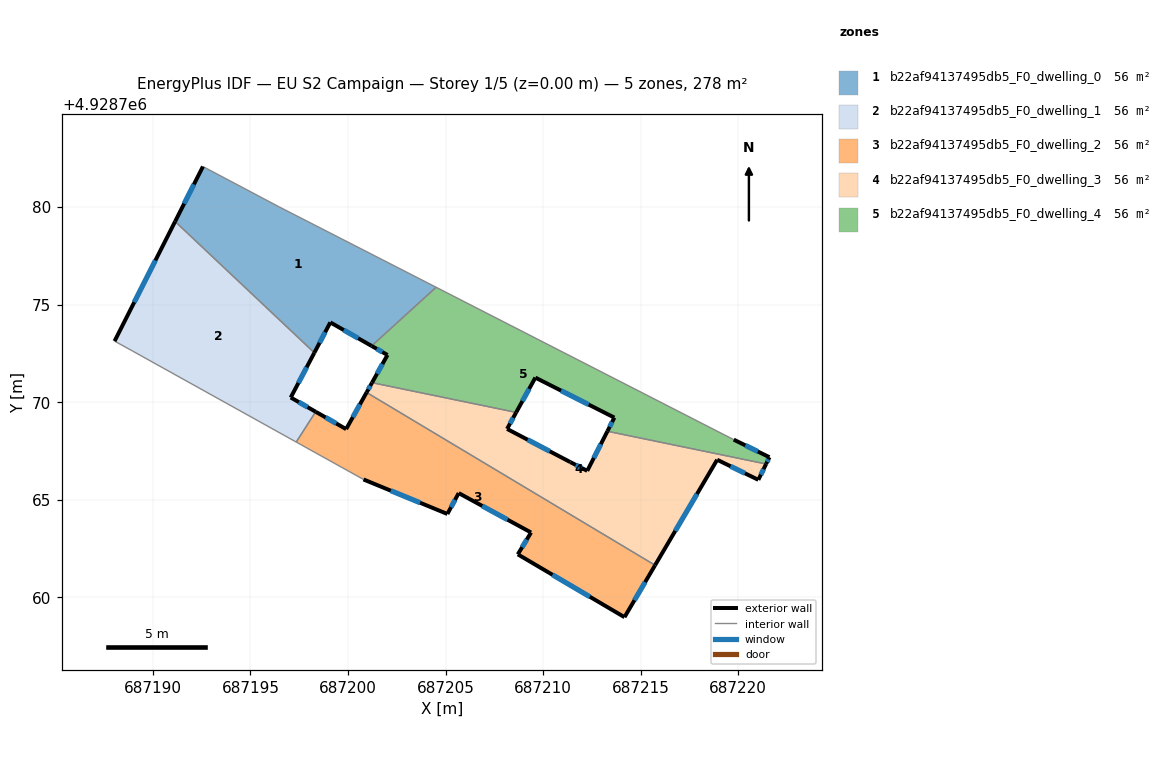
=== STOREY PLAN SPEC (per zone: floor XY polygon, exterior-wall plan segments, windows/doors) ===
zone 1: b22af94137495db5_F0_dwelling_0  (55.7 m²)
  floor: (687204.52, 4928775.89) (687201.21, 4928772.88) (687199.09, 4928774.09) (687198.27, 4928772.54) (687191.14, 4928779.26) (687192.56, 4928782.08) (687196.47, 4928780.01)
  exterior wall: (687199.09, 4928774.09) – (687201.21, 4928772.88)  [2.4 m]
    window: (687199.78, 4928773.70) – (687200.52, 4928773.28)  [0.9 m²]
  exterior wall: (687198.27, 4928772.54) – (687199.09, 4928774.09)  [1.8 m]
    window: (687198.54, 4928773.04) – (687198.83, 4928773.58)  [0.6 m²]
  exterior wall: (687192.56, 4928782.08) – (687191.14, 4928779.26)  [3.2 m]
    window: (687192.10, 4928781.16) – (687191.60, 4928780.18)  [1.2 m²]
  interior walls: 4
zone 2: b22af94137495db5_F0_dwelling_1  (55.7 m²)
  floor: (687198.27, 4928772.54) (687197.06, 4928770.24) (687198.34, 4928769.51) (687197.34, 4928767.96) (687188.94, 4928772.63) (687188.03, 4928773.13) (687191.14, 4928779.26)
  exterior wall: (687191.14, 4928779.26) – (687188.03, 4928773.13)  [6.9 m]
    window: (687190.13, 4928777.27) – (687189.04, 4928775.13)  [2.5 m²]
  exterior wall: (687197.06, 4928770.24) – (687198.27, 4928772.54)  [2.6 m]
    window: (687197.46, 4928770.99) – (687197.88, 4928771.79)  [1.0 m²]
  exterior wall: (687198.34, 4928769.51) – (687197.06, 4928770.24)  [1.5 m]
    window: (687197.93, 4928769.75) – (687197.48, 4928770.00)  [0.5 m²]
  interior walls: 4
zone 3: b22af94137495db5_F0_dwelling_2  (55.7 m²)
  floor: (687215.74, 4928761.64) (687214.17, 4928758.98) (687208.70, 4928762.20) (687209.38, 4928763.32) (687205.67, 4928765.34) (687205.09, 4928764.27) (687200.79, 4928766.04) (687197.34, 4928767.96) (687198.34, 4928769.51) (687199.90, 4928768.62) (687200.95, 4928770.50)
  exterior wall: (687209.38, 4928763.32) – (687208.70, 4928762.20)  [1.3 m]
    window: (687209.16, 4928762.96) – (687208.92, 4928762.57)  [0.5 m²]
  exterior wall: (687205.67, 4928765.34) – (687209.38, 4928763.32)  [4.2 m]
    window: (687206.88, 4928764.68) – (687208.18, 4928763.98)  [1.5 m²]
  exterior wall: (687205.09, 4928764.27) – (687205.67, 4928765.34)  [1.2 m]
    window: (687205.28, 4928764.62) – (687205.48, 4928764.99)  [0.4 m²]
  exterior wall: (687200.79, 4928766.04) – (687205.09, 4928764.27)  [4.7 m]
    window: (687202.19, 4928765.47) – (687203.69, 4928764.85)  [1.7 m²]
  exterior wall: (687199.90, 4928768.62) – (687198.34, 4928769.51)  [1.8 m]
    window: (687199.40, 4928768.91) – (687198.85, 4928769.22)  [0.7 m²]
  exterior wall: (687200.95, 4928770.50) – (687199.90, 4928768.62)  [2.2 m]
    window: (687200.61, 4928769.89) – (687200.24, 4928769.23)  [0.8 m²]
  exterior wall: (687214.17, 4928758.98) – (687215.74, 4928761.64)  [3.1 m]
    window: (687214.68, 4928759.85) – (687215.23, 4928760.78)  [1.1 m²]
  exterior wall: (687208.70, 4928762.20) – (687214.17, 4928758.98)  [6.3 m]
    window: (687210.48, 4928761.15) – (687212.39, 4928760.03)  [2.3 m²]
  interior walls: 3
zone 4: b22af94137495db5_F0_dwelling_3  (55.7 m²)
  floor: (687221.43, 4928766.83) (687221.03, 4928766.02) (687218.92, 4928767.05) (687215.74, 4928761.64) (687200.95, 4928770.50) (687201.23, 4928771.00) (687208.62, 4928769.48) (687208.15, 4928768.63) (687211.39, 4928766.93) (687212.26, 4928766.48) (687213.30, 4928768.51)
  exterior wall: (687215.74, 4928761.64) – (687218.92, 4928767.05)  [6.3 m]
    window: (687216.77, 4928763.40) – (687217.89, 4928765.29)  [2.3 m²]
  exterior wall: (687201.23, 4928771.00) – (687200.95, 4928770.50)  [0.6 m]
    window: (687201.14, 4928770.84) – (687201.04, 4928770.66)  [0.2 m²]
  exterior wall: (687208.15, 4928768.63) – (687208.62, 4928769.48)  [1.0 m]
    window: (687208.30, 4928768.91) – (687208.47, 4928769.20)  [0.4 m²]
  exterior wall: (687211.39, 4928766.93) – (687208.15, 4928768.63)  [3.7 m]
    window: (687210.34, 4928767.48) – (687209.21, 4928768.08)  [1.3 m²]
  exterior wall: (687212.26, 4928766.48) – (687211.39, 4928766.93)  [1.0 m]
    window: (687211.98, 4928766.63) – (687211.68, 4928766.78)  [0.4 m²]
  exterior wall: (687213.30, 4928768.51) – (687212.26, 4928766.48)  [2.3 m]
    window: (687212.96, 4928767.85) – (687212.60, 4928767.14)  [0.8 m²]
  exterior wall: (687221.03, 4928766.02) – (687221.43, 4928766.83)  [0.9 m]
    window: (687221.16, 4928766.28) – (687221.30, 4928766.57)  [0.3 m²]
  exterior wall: (687218.92, 4928767.05) – (687221.03, 4928766.02)  [2.3 m]
    window: (687219.61, 4928766.72) – (687220.35, 4928766.36)  [0.9 m²]
  interior walls: 3
zone 5: b22af94137495db5_F0_dwelling_4  (55.6 m²)
  floor: (687219.77, 4928768.08) (687221.60, 4928767.18) (687221.43, 4928766.83) (687213.30, 4928768.51) (687213.65, 4928769.21) (687209.60, 4928771.26) (687208.62, 4928769.48) (687201.23, 4928771.00) (687202.02, 4928772.42) (687201.21, 4928772.88) (687204.52, 4928775.89)
  exterior wall: (687213.65, 4928769.21) – (687213.30, 4928768.51)  [0.8 m]
    window: (687213.54, 4928768.98) – (687213.41, 4928768.74)  [0.3 m²]
  exterior wall: (687209.60, 4928771.26) – (687213.65, 4928769.21)  [4.5 m]
    window: (687210.92, 4928770.59) – (687212.34, 4928769.88)  [1.7 m²]
  exterior wall: (687208.62, 4928769.48) – (687209.60, 4928771.26)  [2.0 m]
    window: (687208.94, 4928770.06) – (687209.28, 4928770.68)  [0.7 m²]
  exterior wall: (687202.02, 4928772.42) – (687201.23, 4928771.00)  [1.6 m]
    window: (687201.77, 4928771.96) – (687201.49, 4928771.46)  [0.6 m²]
  exterior wall: (687201.21, 4928772.88) – (687202.02, 4928772.42)  [0.9 m]
    window: (687201.47, 4928772.73) – (687201.76, 4928772.57)  [0.3 m²]
  exterior wall: (687221.60, 4928767.18) – (687219.77, 4928768.08)  [2.0 m]
    window: (687221.01, 4928767.47) – (687220.37, 4928767.79)  [0.7 m²]
  exterior wall: (687221.43, 4928766.83) – (687221.60, 4928767.18)  [0.4 m]
    window: (687221.49, 4928766.95) – (687221.55, 4928767.07)  [0.1 m²]
  interior walls: 4

=== DERIVED (storey summary) ===
Building: EU S2 Campaign
Storey: 1 of 5  (floor level z = 0.00 m)
Storey gross floor area: 278.3 m²
Zones on this storey: 5
  - b22af94137495db5_F0_dwelling_0: floor 55.7 m²; exterior wall 7.4 m (22.1 m²); 3 window(s) 2.7 m²; WWR 12.2%
  - b22af94137495db5_F0_dwelling_1: floor 55.7 m²; exterior wall 10.9 m (32.8 m²); 3 window(s) 4.0 m²; WWR 12.2%
  - b22af94137495db5_F0_dwelling_2: floor 55.7 m²; exterior wall 24.8 m (74.4 m²); 8 window(s) 9.1 m²; WWR 12.2%
  - b22af94137495db5_F0_dwelling_3: floor 55.7 m²; exterior wall 18.0 m (53.9 m²); 8 window(s) 6.6 m²; WWR 12.2%
  - b22af94137495db5_F0_dwelling_4: floor 55.6 m²; exterior wall 12.4 m (37.1 m²); 7 window(s) 4.5 m²; WWR 12.2%
Zone adjacency (shared interzone walls):
  - b22af94137495db5_F0_dwelling_0 ↔ b22af94137495db5_F0_dwelling_1
  - b22af94137495db5_F0_dwelling_0 ↔ b22af94137495db5_F0_dwelling_4
  - b22af94137495db5_F0_dwelling_1 ↔ b22af94137495db5_F0_dwelling_2
  - b22af94137495db5_F0_dwelling_2 ↔ b22af94137495db5_F0_dwelling_3
  - b22af94137495db5_F0_dwelling_3 ↔ b22af94137495db5_F0_dwelling_4